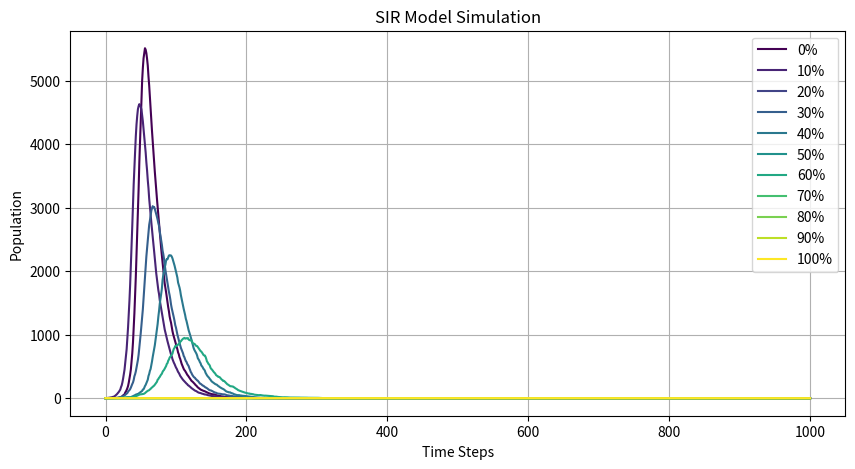

Python code for this plot: (Note: this script raises an exception after producing the figure.)
import numpy as np
import matplotlib.pyplot as plt
from matplotlib.pyplot import cm

# Create the variables and the relative values to start the modal
N=10000
beta=0.3
gamma=0.05

#create the list to store the values of the variables
I_list=[1]
plt.figure(figsize=(10, 5))
#carry the stimulation
for J in np.arange(0.00, 1.10, 0.10):# adjust the population of vaccinated people
    I = 1
    R=int(10000*J)#the number of people who have been vaccinated 
    S=9999-R
    S=max(S,0)
    for i in range(1000):
        new_recovered=np.random.choice(range(2),I, p=[1-gamma,gamma]) #for every infected person, we calculate the probability of recovering
        sum_new_recovered=sum(new_recovered)
        R=R+sum_new_recovered
        infected_rate=beta*I/N
        increase_infected=np.random.choice(range(2),S,p=[1-infected_rate,infected_rate])#for every susceptible person, we calculate the probability of being infected
        sum_increase_infected=sum(increase_infected)
        I =I+sum_increase_infected - sum_new_recovered
        S=S-sum_increase_infected
        I_list.append(I)
    plt.plot(I_list, label = f'{J:.0%}', color = cm.viridis(J))
    I_list=[1]
plt.xlabel("Time Steps")
plt.ylabel("Population")
plt.title("SIR Model Simulation")
plt.legend()
plt.grid(True)
plt.show()
plt.savefig('SIRpicture with vaccination',type='png')
